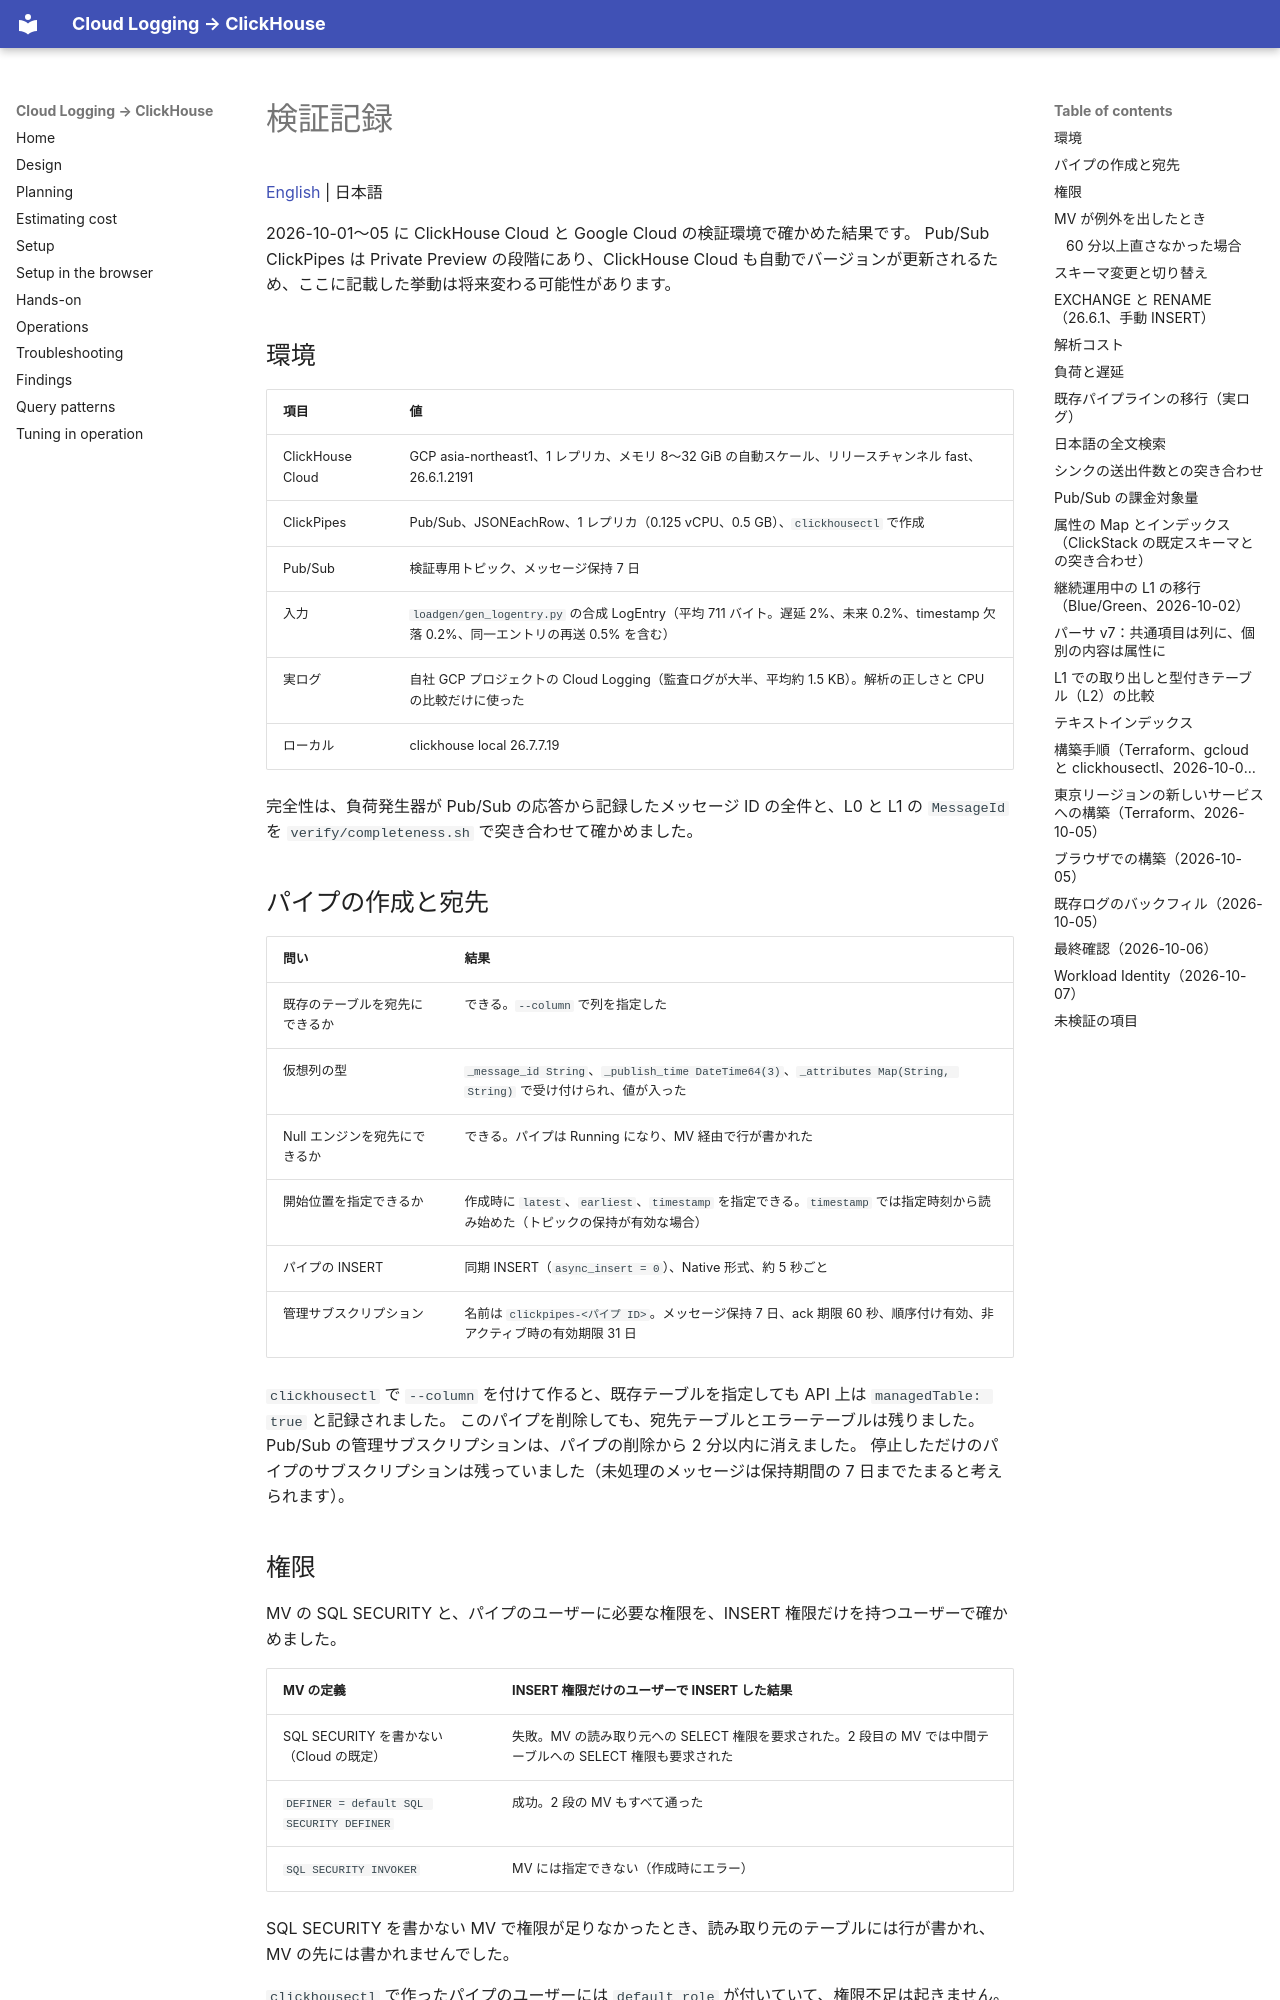

repository: tkykenmt-at-ch/sample-google-cloud-logging-to-clickhouse · page: ja/08-findings/index.html · generator: mkdocs

# 検証記録

[English](../en/08-findings.md) | 日本語

2026-10-01〜05 に ClickHouse Cloud と Google Cloud の検証環境で確かめた結果です。
Pub/Sub ClickPipes は Private Preview の段階にあり、ClickHouse Cloud も自動でバージョンが更新されるため、ここに記載した挙動は将来変わる可能性があります。

## 環境

| 項目 | 値 |
|---|---|
| ClickHouse Cloud | GCP asia-northeast1、1 レプリカ、メモリ 8〜32 GiB の自動スケール、リリースチャンネル fast、26.6.1.2191 |
| ClickPipes | Pub/Sub、JSONEachRow、1 レプリカ（0.125 vCPU、0.5 GB）、`clickhousectl` で作成 |
| Pub/Sub | 検証専用トピック、メッセージ保持 7 日 |
| 入力 | `loadgen/gen_logentry.py` の合成 LogEntry（平均 711 バイト。遅延 2%、未来 0.2%、timestamp 欠落 0.2%、同一エントリの再送 0.5% を含む） |
| 実ログ | 自社 GCP プロジェクトの Cloud Logging（監査ログが大半、平均約 1.5 KB）。解析の正しさと CPU の比較だけに使った |
| ローカル | clickhouse local 26.7.7.19 |

完全性は、負荷発生器が Pub/Sub の応答から記録したメッセージ ID の全件と、L0 と L1 の `MessageId` を `verify/completeness.sh` で突き合わせて確かめました。

## パイプの作成と宛先

| 問い | 結果 |
|---|---|
| 既存のテーブルを宛先にできるか | できる。`--column` で列を指定した |
| 仮想列の型 | `_message_id String`、`_publish_time DateTime64(3)`、`_attributes Map(String, String)` で受け付けられ、値が入った |
| Null エンジンを宛先にできるか | できる。パイプは Running になり、MV 経由で行が書かれた |
| 開始位置を指定できるか | 作成時に `latest`、`earliest`、`timestamp` を指定できる。`timestamp` では指定時刻から読み始めた（トピックの保持が有効な場合） |
| パイプの INSERT | 同期 INSERT（`async_insert = 0`）、Native 形式、約 5 秒ごと |
| 管理サブスクリプション | 名前は `clickpipes-<パイプ ID>`。メッセージ保持 7 日、ack 期限 60 秒、順序付け有効、非アクティブ時の有効期限 31 日 |

`clickhousectl` で `--column` を付けて作ると、既存テーブルを指定しても API 上は `managedTable: true` と記録されました。
このパイプを削除しても、宛先テーブルとエラーテーブルは残りました。
Pub/Sub の管理サブスクリプションは、パイプの削除から 2 分以内に消えました。
停止しただけのパイプのサブスクリプションは残っていました（未処理のメッセージは保持期間の 7 日までたまると考えられます）。

## 権限

MV の SQL SECURITY と、パイプのユーザーに必要な権限を、INSERT 権限だけを持つユーザーで確かめました。

| MV の定義 | INSERT 権限だけのユーザーで INSERT した結果 |
|---|---|
| SQL SECURITY を書かない（Cloud の既定） | 失敗。MV の読み取り元への SELECT 権限を要求された。2 段目の MV では中間テーブルへの SELECT 権限も要求された |
| `DEFINER = default SQL SECURITY DEFINER` | 成功。2 段の MV もすべて通った |
| `SQL SECURITY INVOKER` | MV には指定できない（作成時にエラー） |

SQL SECURITY を書かない MV で権限が足りなかったとき、読み取り元のテーブルには行が書かれ、MV の先には書かれませんでした。

`clickhousectl` で作ったパイプのユーザーには `default_role` が付いていて、権限不足は起きません。
UI の「Only destination」を選ぶ場合は、MV を DEFINER 付きで作ります。
